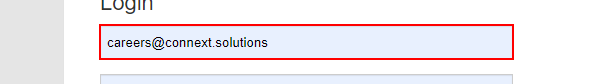
Task: A process that collects information of Job Applicants from a variety of sources such as Indeed, Jobstreet and etc.
Workflow: Login

Step 1: type [username] into the text box in window 'Sign In | Indeed Accounts' (chrome.exe)

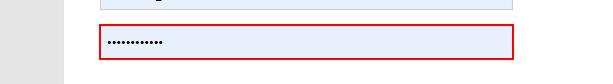
Step 2: type a value into the text box in window 'Sign In | Indeed Accounts'

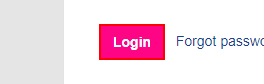
Step 3: click on the button in window 'Sign In | Indeed Accounts'

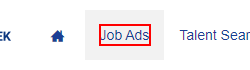
Step 4: find the link in window '*Indeed*'